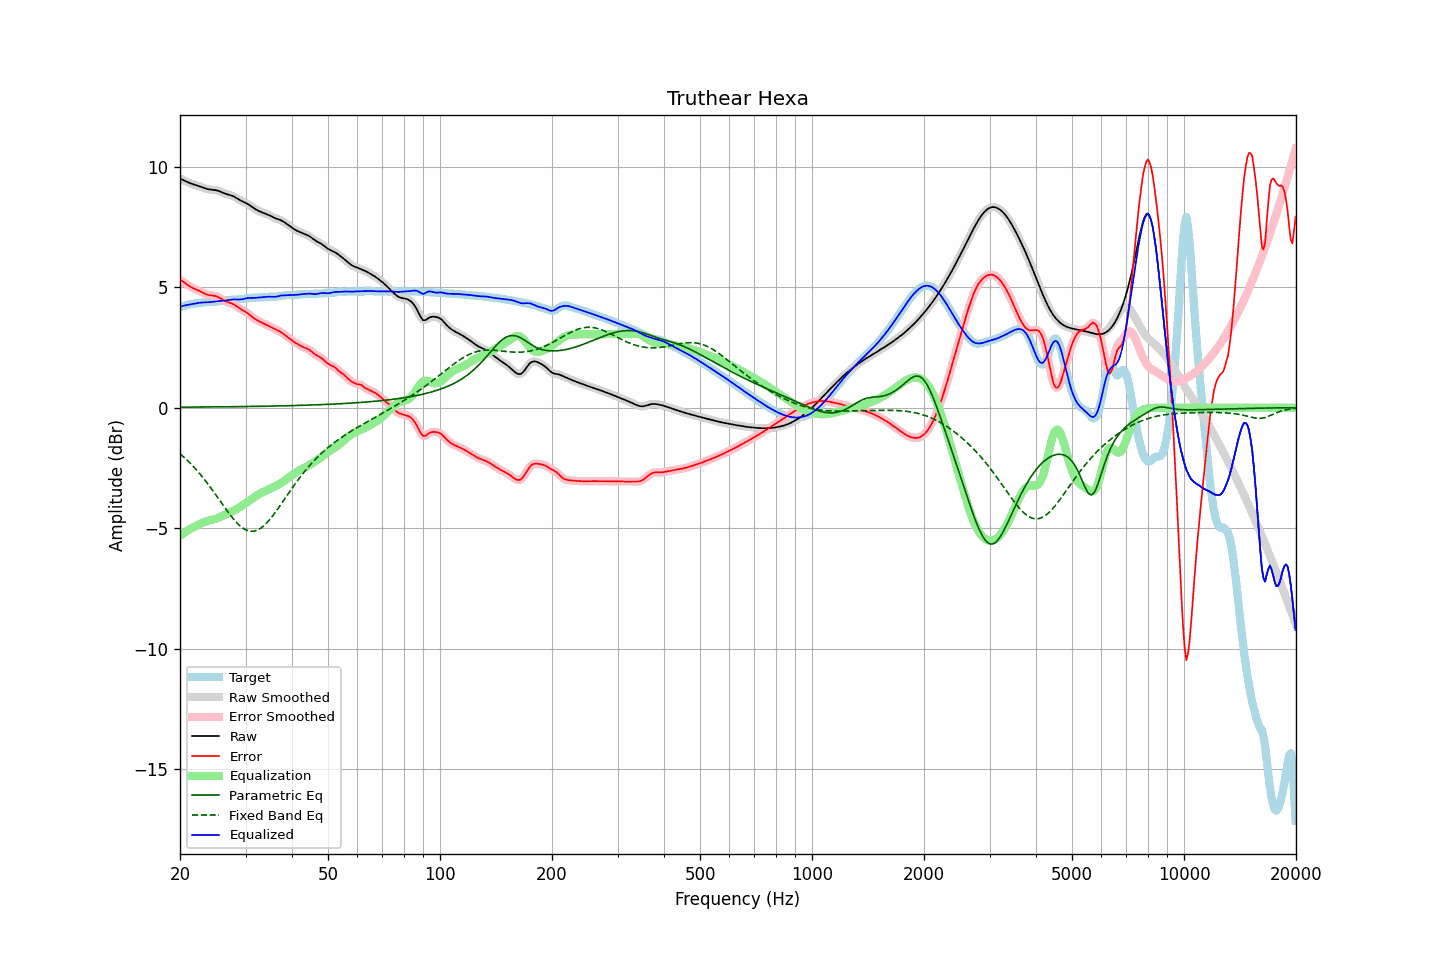

Values plotted in this chart, from the file beside it:
frequency, raw, error, smoothed, error_smoothed, equalization, parametric_eq, fixed_band_eq, equalized_raw, equalized_smoothed, target
20.00, 9.51, 5.31, 9.51, 5.32, -5.32, 0.02, -1.92, 4.19, 4.19, 4.19
20.20, 9.48, 5.27, 9.48, 5.27, -5.27, 0.02, -1.97, 4.21, 4.21, 4.21
20.40, 9.45, 5.23, 9.45, 5.23, -5.22, 0.02, -2.03, 4.23, 4.23, 4.22
20.61, 9.42, 5.18, 9.42, 5.18, -5.17, 0.02, -2.09, 4.24, 4.24, 4.24
20.81, 9.39, 5.13, 9.39, 5.13, -5.13, 0.02, -2.15, 4.26, 4.26, 4.26
21.02, 9.36, 5.08, 9.36, 5.08, -5.09, 0.02, -2.22, 4.27, 4.27, 4.27
21.23, 9.33, 5.04, 9.33, 5.04, -5.05, 0.02, -2.28, 4.28, 4.28, 4.29
21.44, 9.30, 5.00, 9.30, 5.00, -5.01, 0.02, -2.35, 4.29, 4.29, 4.30
21.66, 9.28, 4.97, 9.28, 4.97, -4.97, 0.02, -2.42, 4.31, 4.31, 4.31
21.87, 9.26, 4.94, 9.26, 4.94, -4.94, 0.03, -2.49, 4.32, 4.32, 4.32
22.09, 9.24, 4.91, 9.24, 4.91, -4.90, 0.03, -2.57, 4.33, 4.33, 4.33
22.31, 9.22, 4.88, 9.22, 4.88, -4.87, 0.03, -2.64, 4.34, 4.34, 4.33
22.54, 9.19, 4.85, 9.19, 4.85, -4.84, 0.03, -2.72, 4.35, 4.35, 4.34
22.76, 9.17, 4.82, 9.17, 4.81, -4.81, 0.03, -2.80, 4.36, 4.36, 4.35
22.99, 9.14, 4.78, 9.14, 4.78, -4.78, 0.03, -2.88, 4.37, 4.37, 4.36
23.22, 9.12, 4.74, 9.12, 4.74, -4.75, 0.03, -2.96, 4.37, 4.37, 4.37
23.45, 9.09, 4.71, 9.09, 4.71, -4.72, 0.03, -3.05, 4.37, 4.37, 4.38
23.69, 9.08, 4.69, 9.08, 4.69, -4.70, 0.03, -3.14, 4.37, 4.37, 4.39
23.92, 9.06, 4.67, 9.06, 4.67, -4.68, 0.03, -3.22, 4.38, 4.38, 4.39
24.16, 9.05, 4.66, 9.05, 4.66, -4.67, 0.03, -3.31, 4.38, 4.38, 4.39
24.40, 9.05, 4.65, 9.05, 4.66, -4.65, 0.03, -3.41, 4.39, 4.39, 4.39
24.65, 9.04, 4.65, 9.04, 4.65, -4.64, 0.03, -3.50, 4.40, 4.40, 4.39
24.89, 9.03, 4.63, 9.03, 4.63, -4.62, 0.03, -3.59, 4.41, 4.41, 4.40
25.14, 9.02, 4.61, 9.02, 4.61, -4.60, 0.03, -3.69, 4.42, 4.42, 4.41
25.39, 9.00, 4.58, 9.00, 4.58, -4.57, 0.03, -3.78, 4.43, 4.43, 4.42
25.65, 8.97, 4.54, 8.97, 4.54, -4.54, 0.03, -3.88, 4.43, 4.43, 4.43
25.91, 8.94, 4.50, 8.94, 4.50, -4.51, 0.04, -3.97, 4.43, 4.43, 4.44
26.16, 8.91, 4.46, 8.91, 4.46, -4.47, 0.04, -4.07, 4.44, 4.44, 4.45
26.43, 8.89, 4.43, 8.89, 4.43, -4.44, 0.04, -4.16, 4.45, 4.45, 4.46
26.69, 8.86, 4.40, 8.86, 4.40, -4.41, 0.04, -4.25, 4.45, 4.46, 4.47
26.96, 8.84, 4.37, 8.85, 4.37, -4.38, 0.04, -4.34, 4.47, 4.47, 4.47
27.23, 8.83, 4.35, 8.83, 4.35, -4.35, 0.04, -4.43, 4.48, 4.48, 4.47
27.50, 8.81, 4.33, 8.81, 4.33, -4.32, 0.04, -4.52, 4.49, 4.49, 4.48
27.77, 8.78, 4.30, 8.78, 4.30, -4.29, 0.04, -4.60, 4.49, 4.49, 4.48
28.05, 8.75, 4.26, 8.75, 4.26, -4.25, 0.04, -4.68, 4.49, 4.49, 4.48
28.33, 8.71, 4.22, 8.71, 4.22, -4.22, 0.04, -4.75, 4.49, 4.49, 4.49
28.62, 8.67, 4.17, 8.67, 4.17, -4.18, 0.04, -4.82, 4.49, 4.49, 4.49
28.90, 8.62, 4.13, 8.63, 4.13, -4.14, 0.04, -4.89, 4.49, 4.49, 4.50
29.19, 8.59, 4.08, 8.59, 4.08, -4.09, 0.05, -4.94, 4.50, 4.50, 4.51
29.48, 8.56, 4.04, 8.56, 4.04, -4.05, 0.05, -4.99, 4.51, 4.51, 4.51
29.78, 8.53, 4.01, 8.53, 4.01, -4.00, 0.05, -5.04, 4.52, 4.52, 4.52
30.08, 8.49, 3.97, 8.49, 3.97, -3.96, 0.05, -5.07, 4.54, 4.54, 4.53
30.38, 8.46, 3.92, 8.46, 3.92, -3.91, 0.05, -5.10, 4.55, 4.55, 4.54
30.68, 8.42, 3.87, 8.42, 3.87, -3.86, 0.05, -5.12, 4.55, 4.55, 4.55
30.99, 8.37, 3.82, 8.37, 3.82, -3.82, 0.05, -5.13, 4.56, 4.56, 4.55
31.30, 8.33, 3.76, 8.33, 3.76, -3.77, 0.05, -5.13, 4.56, 4.56, 4.56
31.61, 8.28, 3.71, 8.28, 3.71, -3.72, 0.05, -5.13, 4.56, 4.56, 4.57
31.93, 8.24, 3.67, 8.24, 3.67, -3.68, 0.05, -5.11, 4.56, 4.56, 4.57
32.24, 8.20, 3.63, 8.20, 3.63, -3.63, 0.06, -5.09, 4.57, 4.57, 4.57
32.57, 8.17, 3.59, 8.17, 3.59, -3.59, 0.06, -5.05, 4.57, 4.57, 4.57
32.89, 8.13, 3.56, 8.13, 3.56, -3.56, 0.06, -5.01, 4.58, 4.58, 4.57
33.22, 8.11, 3.53, 8.11, 3.53, -3.52, 0.06, -4.96, 4.58, 4.58, 4.58
33.55, 8.08, 3.49, 8.08, 3.49, -3.49, 0.06, -4.91, 4.59, 4.59, 4.59
33.89, 8.06, 3.46, 8.06, 3.46, -3.46, 0.06, -4.85, 4.59, 4.59, 4.59
34.23, 8.03, 3.43, 8.03, 3.43, -3.43, 0.06, -4.78, 4.60, 4.60, 4.60
34.57, 8.00, 3.40, 8.00, 3.40, -3.40, 0.06, -4.71, 4.61, 4.61, 4.60
34.92, 7.97, 3.37, 7.97, 3.37, -3.37, 0.07, -4.63, 4.61, 4.61, 4.60
35.27, 7.94, 3.33, 7.94, 3.33, -3.33, 0.07, -4.55, 4.60, 4.60, 4.60
35.62, 7.90, 3.30, 7.90, 3.30, -3.30, 0.07, -4.46, 4.60, 4.60, 4.61
35.97, 7.87, 3.26, 7.87, 3.26, -3.27, 0.07, -4.37, 4.60, 4.60, 4.61
... 635 more rows
